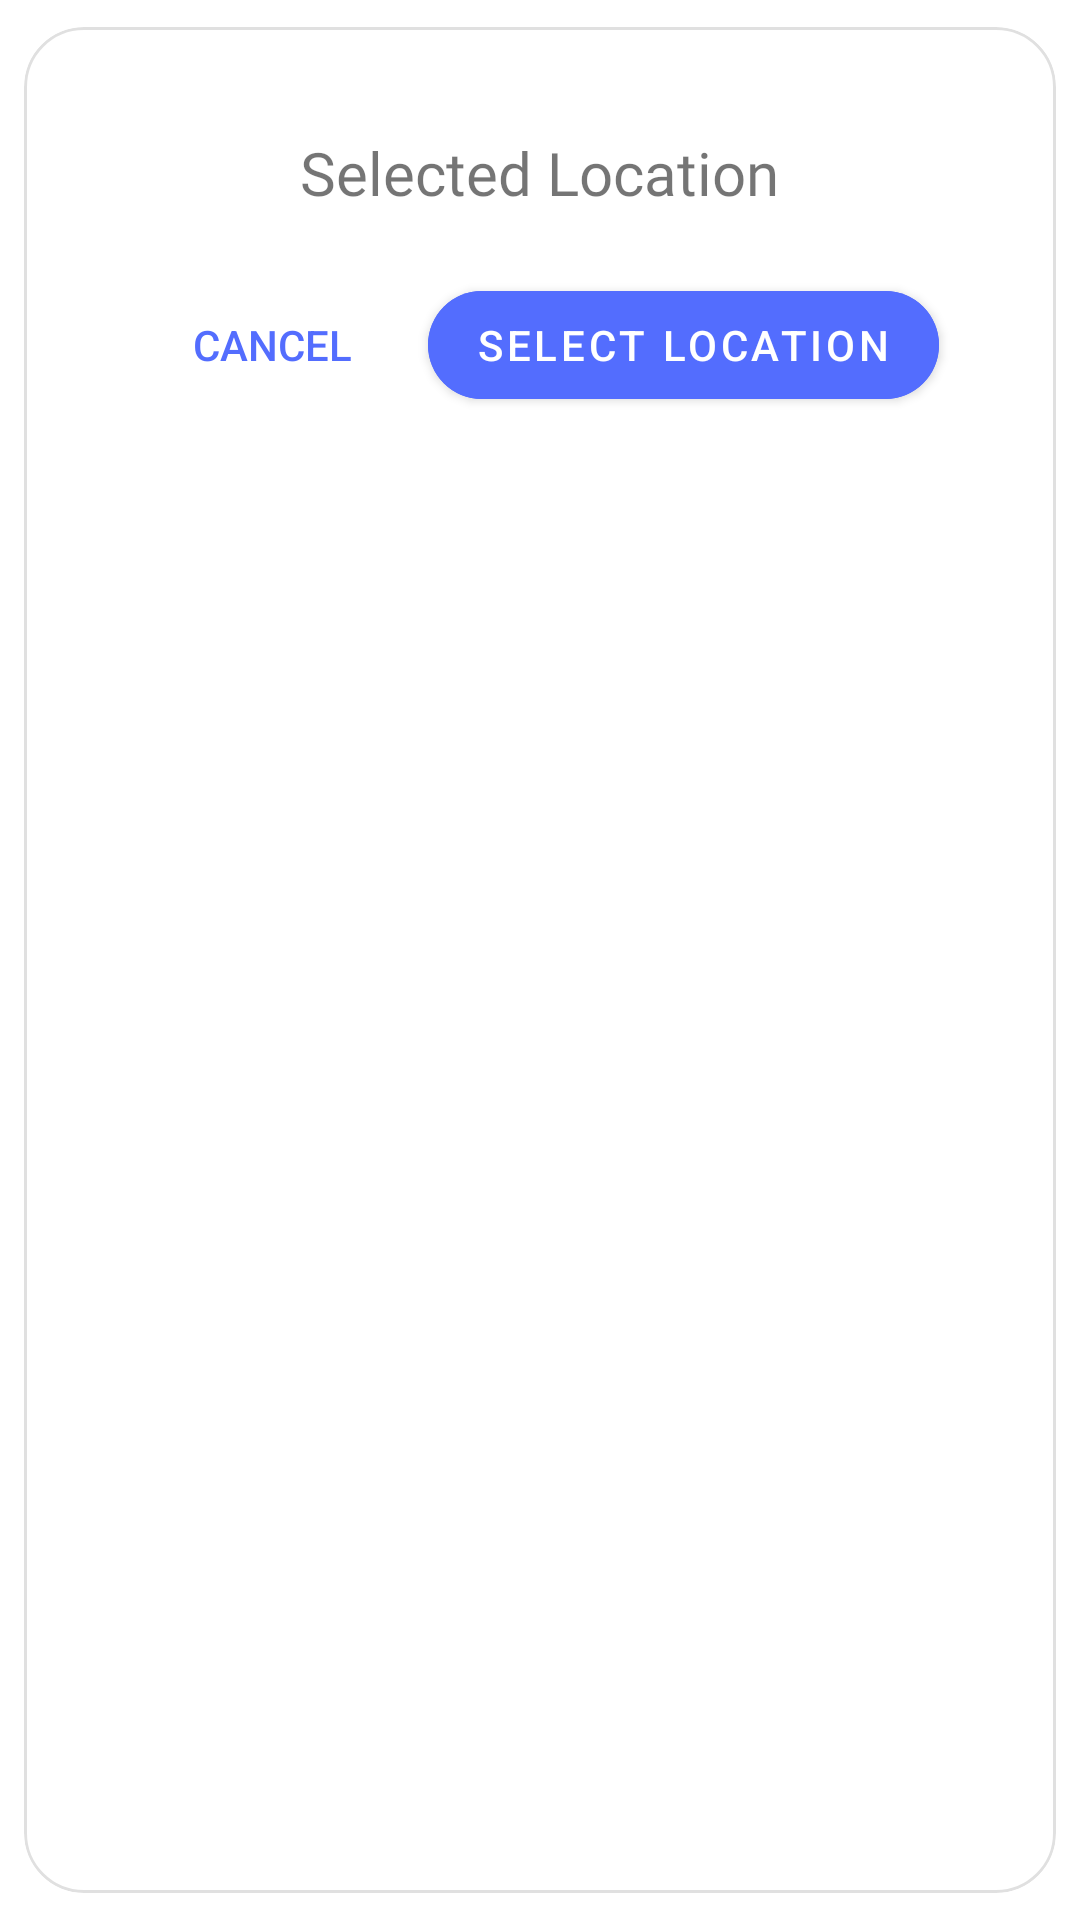

This screen was rendered from an Android layout file. Write that file and the resources it references.
<!-- AndroidManifest.xml: application theme Theme.ParentSide -->
<!-- res/layout/layout_dialog_location.xml -->
<?xml version="1.0" encoding="utf-8"?>
<com.google.android.material.card.MaterialCardView xmlns:android="http://schemas.android.com/apk/res/android"
    xmlns:app="http://schemas.android.com/apk/res-auto"
    style="@style/Widget.MaterialComponents.Button.OutlinedButton"
    android:layout_width="match_parent"
    android:layout_height="wrap_content"
    android:layout_margin="16dp"
    android:clickable="false"
    android:focusable="false"
    app:cardCornerRadius="20dp"
    app:cardElevation="0dp"
    app:cardUseCompatPadding="true">

    <LinearLayout
        android:layout_width="match_parent"
        android:layout_height="wrap_content"
        android:orientation="vertical"
        android:padding="16dp">

        <LinearLayout
            android:layout_width="match_parent"
            android:layout_height="wrap_content"
            android:gravity="center"
            android:orientation="vertical"
            android:padding="16dp">

            <TextView
                android:id="@+id/content"
                android:layout_width="wrap_content"
                android:layout_height="wrap_content"
                android:layout_marginTop="3dp"
                android:ellipsize="end"
                android:fontFamily="@font/nova_round"
                android:maxLines="2"
                android:text="Selected Location"
                android:textAlignment="center"
                android:textSize="20sp" />

        </LinearLayout>

        <LinearLayout
            android:layout_width="match_parent"
            android:layout_height="wrap_content"
            android:gravity="center"
            android:orientation="horizontal">

            <com.google.android.material.button.MaterialButton
                android:id="@+id/btnCancel"
                style="@style/Widget.AppCompat.Button.Borderless"
                android:layout_width="wrap_content"
                android:layout_height="wrap_content"
                android:layout_margin="4dp"
                android:text="Cancel"
                android:textColor="@color/blue_200"
                app:cornerRadius="20dp" />

            <com.google.android.material.button.MaterialButton
                android:id="@+id/btnSelectLocation"
                android:layout_width="wrap_content"
                android:layout_height="wrap_content"
                android:layout_margin="4dp"
                android:backgroundTint="@color/blue_200"
                android:text="Select Location"
                android:textColor="@color/white"
                app:cornerRadius="20dp" />

        </LinearLayout>

    </LinearLayout>

</com.google.android.material.card.MaterialCardView>
<!-- resources referenced by this layout -->
<resources>
  <color name="blue_200">#536DFE</color>
  <color name="white">#FFFFFFFF</color>
  <style name="Theme.ParentSide" parent="Theme.MaterialComponents.DayNight.NoActionBar">
          
          <item name="colorPrimary">@color/blue_500</item>
          <item name="colorPrimaryVariant">@color/blue_700</item>
          <item name="colorOnPrimary">@color/white</item>
          
          <item name="colorSecondary">@color/blue_200</item>
          <item name="colorSecondaryVariant">@color/blue_700</item>
          <item name="colorOnSecondary">@color/black</item>
          
          <item name="android:statusBarColor" tools:targetApi="l">@color/background</item>
          
          <item name="android:windowLightStatusBar" tools:targetApi="m">true</item>
          <item name="android:navigationBarColor">@color/background</item>
          <item name="android:windowLightNavigationBar" tools:targetApi="O_MR1">true</item>
          <item name="android:windowDisablePreview">true</item>
          <item name="colorNavigationItem">@color/menu_item_color_state</item>
          <item name="colorNavigationItemSelected">@color/white</item>
          <item name="drawableNavigationItemBackground">@drawable/menu_background_color_state</item>
      </style>
  <color name="blue_500">#3F51B5</color>
  <color name="blue_700">#303F9F</color>
  <color name="black">#FF000000</color>
  <color name="background">#2FEAE8E8</color>
</resources>
